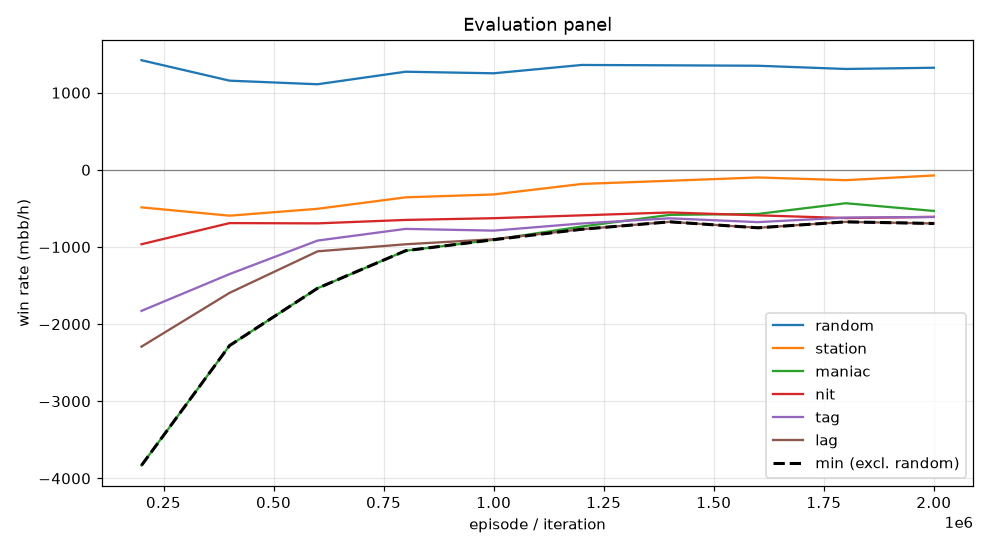

Data behind this chart, as committed beside it:
episode, min, mean, random_mean, random_se, station_mean, station_se, maniac_mean, maniac_se, nit_mean, nit_se, tag_mean, tag_se, lag_mean, lag_se, act_call, act_raise, act_fold, act_check
199999, -3832, -1881, 1421, 101, -486.5, 70.69, -3832, 283.6, -964.5, 119.3, -1828, 154.6, -2292, 180.7, 0.2077, 0.567, 0.08658, 0.1387
399999, -2278, -1302, 1156, 100.6, -594.5, 86.16, -2278, 218.3, -690.5, 112.1, -1352, 139.5, -1595, 152.4, 0.3483, 0.4929, 0.07808, 0.08071
599999, -1535, -941.5, 1110, 101.3, -505.0, 87.34, -1535, 186.3, -694.0, 117.2, -917.0, 121.4, -1056, 128.2, 0.4218, 0.4601, 0.0662, 0.05184
799999, -1048, -757.0, 1272, 99.68, -356.5, 83.13, -1048, 164.7, -649.5, 110.6, -765.5, 113.4, -965.0, 127.2, 0.452, 0.4532, 0.05473, 0.04004
999999, -906.0, -707.9, 1252, 100.5, -319.0, 80.79, -906.0, 148.9, -627.0, 111.2, -788.0, 112.4, -899.5, 122.6, 0.4835, 0.4403, 0.04422, 0.03204
1199999, -770.5, -594.7, 1360, 100.6, -183.0, 74.17, -735.0, 143.1, -590.0, 111.7, -695.0, 111.9, -770.5, 116, 0.4871, 0.4496, 0.03391, 0.02932
1399999, -674.0, -516.0, 1355, 98.83, -141.5, 70.19, -583.5, 136.4, -552.5, 112.4, -628.5, 108.9, -674.0, 108.1, 0.5001, 0.4444, 0.02856, 0.02688
1599999, -751.5, -538.1, 1350, 100.3, -99.0, 69.14, -572.0, 116.1, -590.0, 113.9, -678.0, 111.6, -751.5, 112.9, 0.5027, 0.4431, 0.02783, 0.02639
1799999, -674.5, -497.1, 1308, 101.4, -134.0, 68.94, -433.0, 108.2, -625.0, 113.1, -619.0, 107.6, -674.5, 106, 0.5167, 0.4356, 0.02658, 0.02116
1999999, -695.5, -504.5, 1324, 100.1, -73.0, 65.14, -533.0, 124.1, -610.0, 112.1, -611.0, 107.3, -695.5, 109.6, 0.5095, 0.442, 0.0263, 0.02215
